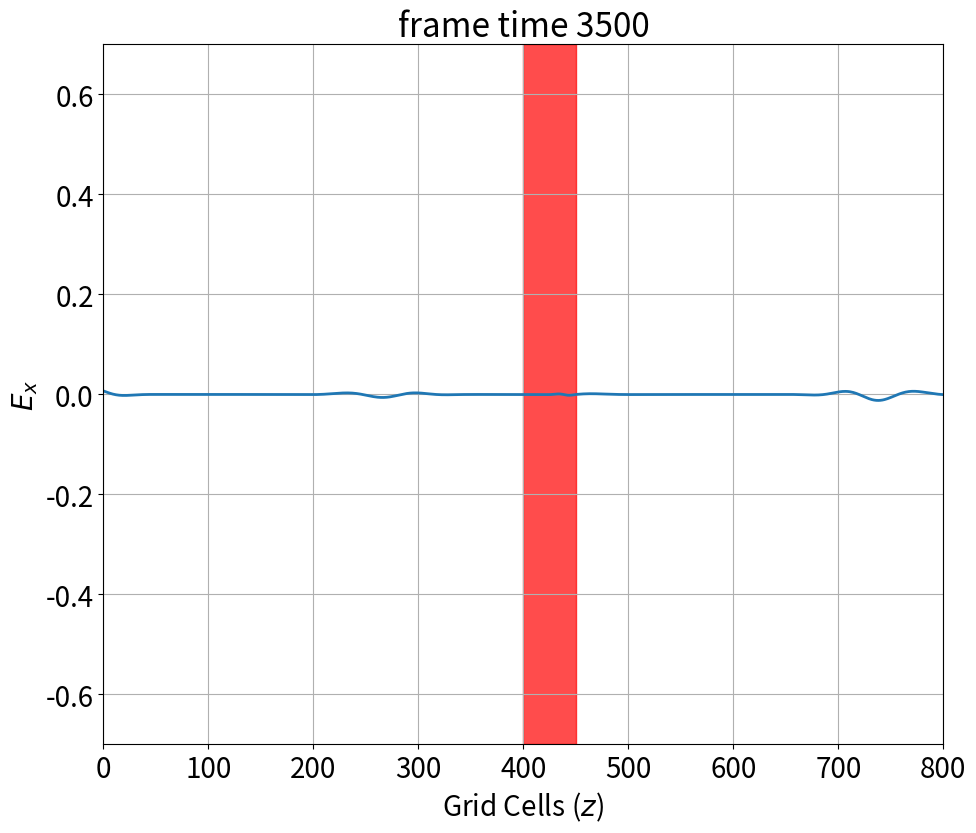
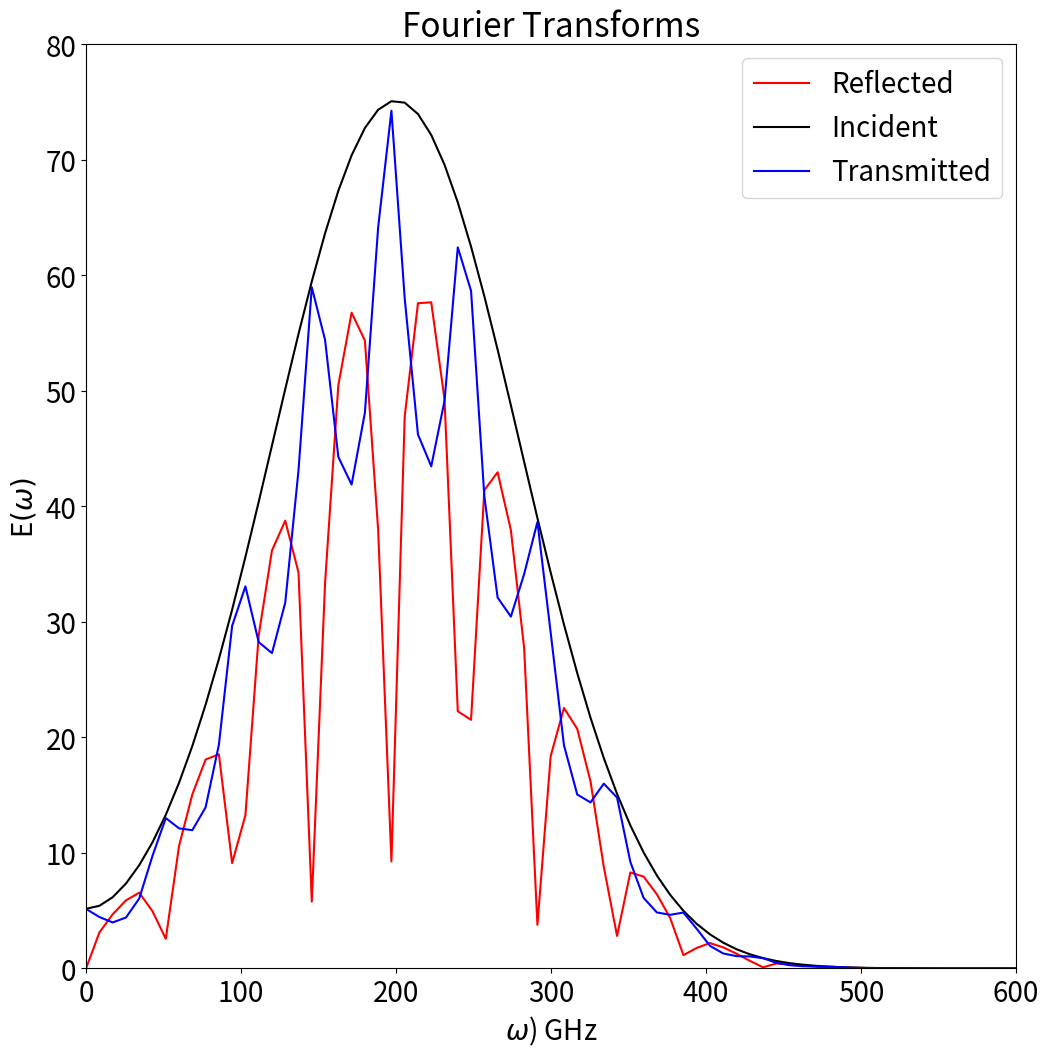
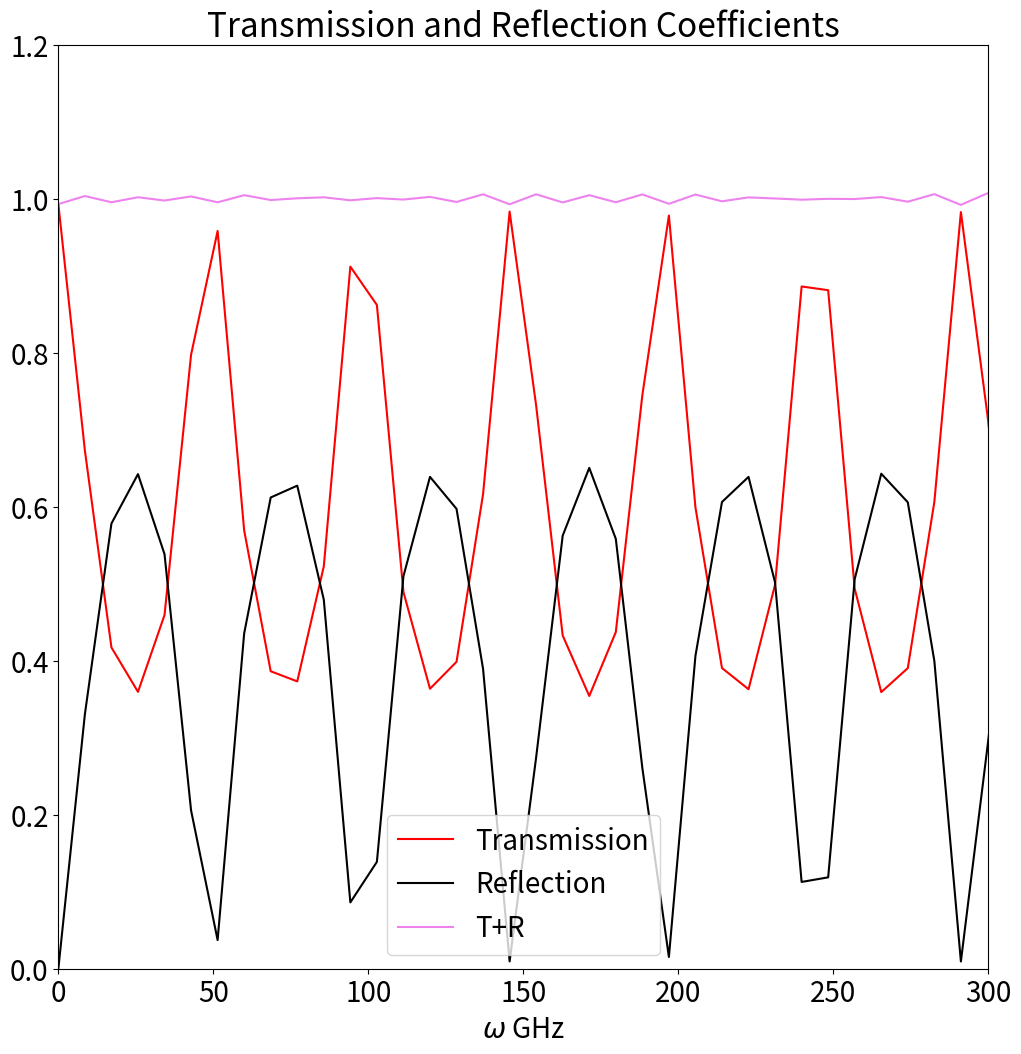

Write Python code to recreate these figures, in order.
import numpy as np
from matplotlib import pyplot as plt
plt.rcParams.update({'font.size': 20})
#from matplotlib import animation
import math
import scipy.constants as constants

"For animation updates - will slow down the loop to see Ex frames better"
time_pause = 0.0005

"Quick and durty graph to save"
filename = "fdtd_1d.pdf" # save at final time slice (example)

"Basic Geometry and Dielectric Parameters"
graph_flag = 0 # 0 will not graphics save
Xmax = 801  # no of FDTD cells in x
nsteps = 3500 # number of FDTD time steps
cycle = 100 # for graph updates
Ex = np.zeros((Xmax),float) # E array
Hy = np.zeros((Xmax),float) # H array
c = constants.c # speed of light in vacuum
ddx = 20.e-9 #  FDTD grid size in space, in SI Units
dt = ddx/(2.*c) # FDTD time step
fs = constants.femto # 1.e-15 - useful for pulses
tera = constants.tera # 1.e12 - used for optical frequencues

#r,t,in fields
Er = np.zeros((nsteps+1),float) # E array
Et = np.zeros((nsteps+1),float) # E array
Ein = np.zeros((nsteps+1),float) # E array

# source positions
isource = 200

"Pulse parameters and points per wavelength"
spread=2.* fs/dt # 2 fs for this example
X1=int(Xmax/2) # center position
t0=spread*6
freq_in = 2*math.pi*200*tera # incident (angular) frequency
w_scale = freq_in*dt
lam = 2*math.pi*c/freq_in # near 1.5 microns
ppw = int(lam/ddx) # will round down
print('points per wavelength',ppw, 'should be > 15')

# an array for spatial points (without first and last points)
xs = np.arange(1,Xmax-1)

# initial time
t=0

#Thin Film
L = 1e-6
n = 3


EMinPrev = 0
EMaxPrev = 0
def pulse(t):
    return -np.exp(-0.5 * (t - t0) ** 2 / spread ** 2) * (np.cos(t * w_scale))

def cb(L,n,x):
    #coefficient based on index of refraction within film range
    if X1 <= x <= (X1 + L /ddx):    #
        ep = n**2
    else:
        ep = 1
    return 1 / (2*ep)

def analyticSoln(w,L):
    r1 = (1-n)/(1+n)
    r2 = (n-1)/(n+1)
    k0 = w/c

    e = np.exp(2*1j*k0*L*n)
    r = (r1 + r2*e)/(1+r1*r2*e)
    t = ((1+r1)*(1+r2)*e)/(1+r1*r2*e)
    R = np.abs(r)**2
    T = np.abs(t)**2
    return R, T

" Main FDTD loop iterated iter_t times"
def FDTD_loop(nsteps,cycle):
    snaps = [900,1500]
    #Boundary conditions
    BC1 = np.zeros(nsteps+1)
    BC2 = np.zeros((nsteps+1))
    # loop over all time steps
    for i in range (0,nsteps+1): # time loop, from 0 to nsteps
       t=i-1 # iterative time dep pulse as source

# update E
       for x in range (1,Xmax-1):
           # Ex[x] = Ex[x] + 0.5*(Hy[x-1]-Hy[x])  #Ex parts a,b
           Ex[x] = Ex[x] + cb(L,n,x) * (Hy[x - 1] - Hy[x])  #Ex part c,d

       # Ex[isource] = Ex[isource] - pulse*0.5
       Ex[isource] = Ex[isource] - pulse(t) * 0.5
       BC1[i] = Ex[1]       #Eqn 7
       BC2[i] = Ex[-3]      #Eqn 8
       if i > 1:                #BCs 0 for n = 0,1
           Ex[0] = BC1[i-2]
           Ex[-2] = BC2[i-2]

# update H
       for x in range (0,Xmax-1):
           Hy[x] = Hy[x] + 0.5*(Ex[x]-Ex[x+1])

       Hy[isource-1] = Hy[isource-1] - pulse(t-0.5) * 0.5

       Er[i] = Ex[199]         #reflected field
       Et[i] = Ex[500]         #transmitted field
       if i <= 600:
           Ein[i] = Ex[200]    #incident field

# update graph every cycle
       if (i % cycle == 0): # simple animation
           im.set_ydata(Ex[1:Xmax-1])
           ax.set_title("frame time {}".format(i))
           # plt.show()
           # if i in snaps:
               # plt.ylim((-0.00001,0.00001))
               # plt.xlim((20,100))
               # plt.savefig("frame time {}".format(i)+".png", format='png', dpi=1200, bbox_inches='tight')
               # plt.xlim((0,Xmax-1))
               # plt.ylim((-0.7, 0.7))
           plt.pause(time_pause) # sinsible pause to watch animation


# initialize graph, fix scalign for thsi first example
def init1():
    plt.ylim((-0.7, 0.7))
    plt.xlim((0, Xmax-1))
    # plt.axvline(x=X1,color='r') # Vert line separator
    plt.axvspan(400,450,color = 'r', alpha = 0.7)
    plt.grid('on')
    ax.set_xlabel('Grid Cells ($z$)')
    ax.set_ylabel('$E_x$')
    # plt.show()

#%%
"Define first (only in this simple example) graph for updating Ex at varios times"
lw=2 # line thickness for graphs
fig = plt.figure(figsize=(12,10))
ax = fig.add_axes([.18, .18, .7, .7])
[im] = ax.plot(xs,Ex[1:Xmax-1],linewidth=lw)
init1() # initialize, then we will just update the y data and title frame

"Main FDTD: time steps = nsteps, cycle for very simple animation"
FDTD_loop(nsteps,cycle)

## Separated Field plots
#
# plt.figure(figsize=(12,12))
# plt.rcParams['font.size']=22
# plt.plot(np.arange(0,nsteps+1,1), Er, color = 'r', label = 'Reflected')
# plt.plot(np.arange(0,nsteps+1,1), Et, color = 'b', label = 'Transmitted')
# plt.plot(np.arange(0,nsteps+1,1), Ein, color = 'k', label = 'Input')
# plt.xlabel("$t$ (s)")
# plt.ylabel("$E(t)$")
# plt.title("Partitioned Fields")
# plt.legend()
# # plt.savefig("PartitionedFields.pdf", format='pdf', dpi=1200, bbox_inches='tight')
# plt.show()


#Partitioned Fields
EtOmega = np.fft.fftshift(np.abs(np.fft.fft(Et)))
ErOmega = np.fft.fftshift(np.abs(np.fft.fft(Er)))
EinOmega = np.fft.fftshift(np.abs(np.fft.fft(Ein)))

T = np.abs(EtOmega/EinOmega)**2
R = np.abs(ErOmega/EinOmega)**2



freq = np.fft.fftshift(np.fft.fftfreq(nsteps+1,dt))/1e12

plt.figure(figsize=(12,12))
plt.plot(freq,ErOmega, color = 'r', label = 'Reflected')
plt.plot(freq,EinOmega, color = 'k', label = 'Incident')
plt.plot(freq,EtOmega, color = 'b', label = 'Transmitted')
plt.ylim(0,80)
plt.xlim(0,600)
plt.xlabel("$\omega$) GHz")
plt.ylabel("E$(\omega)$")
plt.title("Fourier Transforms")
plt.legend()
# plt.savefig("1c.pdf", format='pdf', dpi=1200, bbox_inches='tight')
plt.show()

plt.figure(figsize=(12,12))
plt.plot(freq,T, color = 'r', label = 'Transmission')
plt.plot(freq,R, color = 'k', label = 'Reflection')
plt.plot(freq,R+T, color = 'violet', label = 'T+R')
plt.ylim(0,1.2)
plt.xlim(0,300)
plt.xlabel("$\omega$ GHz")
# plt.ylabel("Magnitude")
plt.title("Transmission and Reflection Coefficients")
plt.legend()
# plt.savefig("1c.pdf", format='pdf', dpi=1200, bbox_inches='tight')
plt.show()


## D

# eps = 9
# n = np.sqrt(eps)
# r1 = (1-n) / (1+n)
# r2 = (n-1) / (n+1)
# k0 = freq / c
#
# def r(omega):
#     return (r1 + r2*np.exp(2*1j*k0))



"Save Last Slice"
if graph_flag == 1:
    plt.savefig(filename, format='pdf', dpi=1200,bbox_inches = 'tight')
